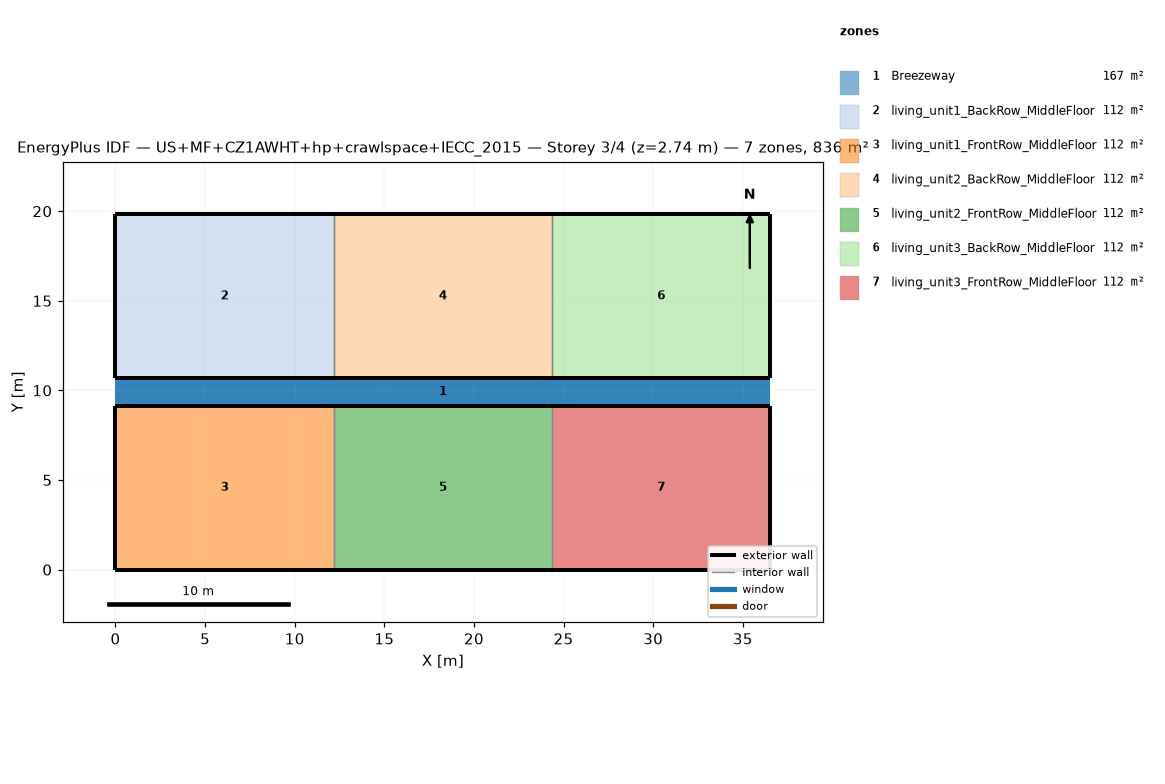
=== STOREY PLAN SPEC (per zone: floor XY polygon, exterior-wall plan segments, windows/doors) ===
zone 1: Breezeway  (167.0 m²)
  floor: (36.54, 9.16) (0.00, 9.16) (0.00, 10.68) (36.54, 10.68)
  floor: (36.54, 9.16) (0.00, 9.16) (0.00, 10.68) (36.54, 10.68)
  floor: (36.54, 9.16) (0.00, 9.16) (0.00, 10.68) (36.54, 10.68)
zone 2: living_unit1_BackRow_MiddleFloor  (111.5 m²)
  floor: (12.18, 10.68) (0.00, 10.68) (0.00, 19.84) (12.18, 19.84)
  exterior wall: (0.00, 10.68) – (12.18, 10.68)  [12.2 m]
  exterior wall: (12.18, 19.84) – (0.00, 19.84)  [12.2 m]
  exterior wall: (0.00, 19.84) – (0.00, 10.68)  [9.2 m]
  interior walls: 1
zone 3: living_unit1_FrontRow_MiddleFloor  (111.5 m²)
  floor: (12.18, 0.00) (0.00, 0.00) (0.00, 9.16) (12.18, 9.16)
  exterior wall: (0.00, 0.00) – (12.18, 0.00)  [12.2 m]
  exterior wall: (12.18, 9.16) – (0.00, 9.16)  [12.2 m]
  exterior wall: (0.00, 9.16) – (0.00, 0.00)  [9.2 m]
  interior walls: 1
zone 4: living_unit2_BackRow_MiddleFloor  (111.5 m²)
  floor: (24.36, 10.68) (12.18, 10.68) (12.18, 19.84) (24.36, 19.84)
  exterior wall: (12.18, 10.68) – (24.36, 10.68)  [12.2 m]
  exterior wall: (24.36, 19.84) – (12.18, 19.84)  [12.2 m]
  interior walls: 2
zone 5: living_unit2_FrontRow_MiddleFloor  (111.5 m²)
  floor: (24.36, 0.00) (12.18, 0.00) (12.18, 9.16) (24.36, 9.16)
  exterior wall: (12.18, 0.00) – (24.36, 0.00)  [12.2 m]
  exterior wall: (24.36, 9.16) – (12.18, 9.16)  [12.2 m]
  interior walls: 2
zone 6: living_unit3_BackRow_MiddleFloor  (111.5 m²)
  floor: (36.54, 10.68) (24.36, 10.68) (24.36, 19.84) (36.54, 19.84)
  exterior wall: (24.36, 10.68) – (36.54, 10.68)  [12.2 m]
  exterior wall: (36.54, 10.68) – (36.54, 19.84)  [9.2 m]
  exterior wall: (36.54, 19.84) – (24.36, 19.84)  [12.2 m]
  interior walls: 1
zone 7: living_unit3_FrontRow_MiddleFloor  (111.5 m²)
  floor: (36.54, 0.00) (24.36, 0.00) (24.36, 9.16) (36.54, 9.16)
  exterior wall: (24.36, 0.00) – (36.54, 0.00)  [12.2 m]
  exterior wall: (36.54, 0.00) – (36.54, 9.16)  [9.2 m]
  exterior wall: (36.54, 9.16) – (24.36, 9.16)  [12.2 m]
  interior walls: 1

=== DERIVED (storey summary) ===
Building: US+MF+CZ1AWHT+hp+crawlspace+IECC_2015
Storey: 3 of 4  (floor level z = 2.74 m)
Storey gross floor area: 836.2 m²
Zones on this storey: 7
  - Breezeway: floor 167.0 m²
  - living_unit1_BackRow_MiddleFloor: floor 111.5 m²; exterior wall 33.5 m (86.9 m²); WWR 0.0%
  - living_unit1_FrontRow_MiddleFloor: floor 111.5 m²; exterior wall 33.5 m (86.9 m²); WWR 0.0%
  - living_unit2_BackRow_MiddleFloor: floor 111.5 m²; exterior wall 24.4 m (63.1 m²); WWR 0.0%
  - living_unit2_FrontRow_MiddleFloor: floor 111.5 m²; exterior wall 24.4 m (63.1 m²); WWR 0.0%
  - living_unit3_BackRow_MiddleFloor: floor 111.5 m²; exterior wall 33.5 m (86.9 m²); WWR 0.0%
  - living_unit3_FrontRow_MiddleFloor: floor 111.5 m²; exterior wall 33.5 m (86.9 m²); WWR 0.0%
Zone adjacency (shared interzone walls):
  - living_unit1_BackRow_MiddleFloor ↔ living_unit2_BackRow_MiddleFloor
  - living_unit1_FrontRow_MiddleFloor ↔ living_unit2_FrontRow_MiddleFloor
  - living_unit2_BackRow_MiddleFloor ↔ living_unit3_BackRow_MiddleFloor
  - living_unit2_FrontRow_MiddleFloor ↔ living_unit3_FrontRow_MiddleFloor